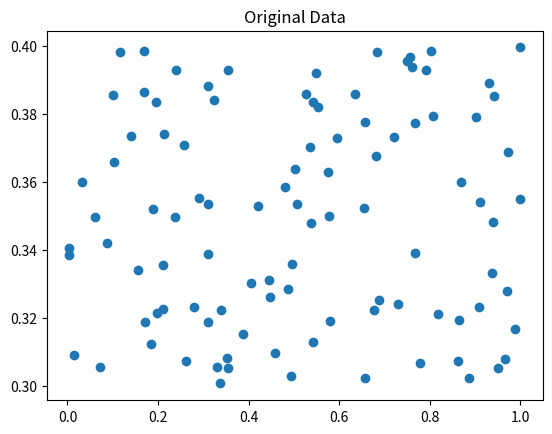
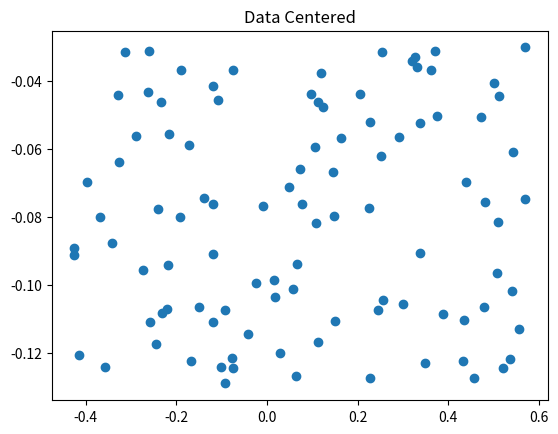
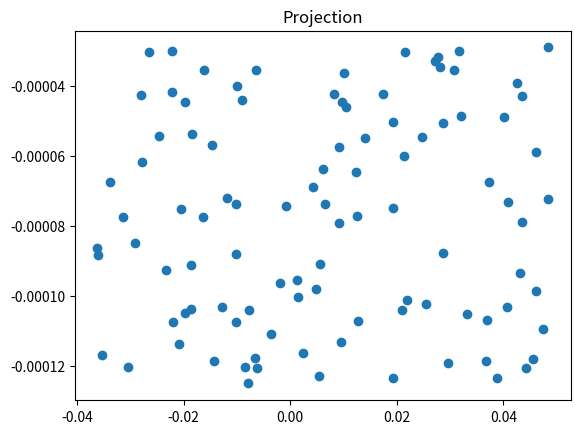

These charts were generated, in order, by the following Python code:
'''
Implementation of the Principal Component Analysis (PCA) algorithm.

[redacted]
[redacted]
'''

import numpy as np
from scipy.sparse.linalg import eigs
import matplotlib.pyplot as plt

def PCA(X, k):
    mu = np.mean(X)
    N = X.shape[0]
    X = X - mu*np.ones((N, 1))
    fig2 = plt.figure()
    plt.scatter(X[0], X[1])
    plt.title("Data Centered")
    covX = np.cov(X)
    U, lamda = eigs(covX, k)
    E = np.transpose(X)*U
    return E, U, lamda

if __name__ == "__main__":
    x = np.random.rand(100)
    y = np.append(np.random.uniform(0.30, 0.35, 50), np.random.uniform(0.35, 0.40, 50))
    X = np.array([x,y])
    fig1 = plt.figure()
    plt.scatter(x,y)
    plt.title("Original Data")
    E,U,lamda = PCA(X,2)
    fig3 = plt.figure()
    projx = []
    projy = []
    for x in E:
        projx.append(x[0])
        projy.append(x[1])
    plt.scatter(projx,projy)
    plt.title("Projection")
    plt.show()
